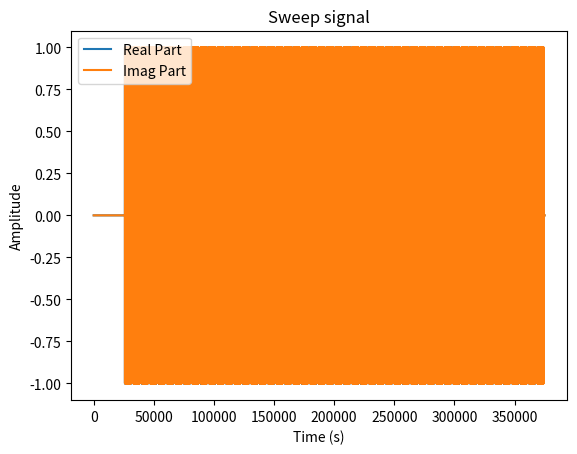
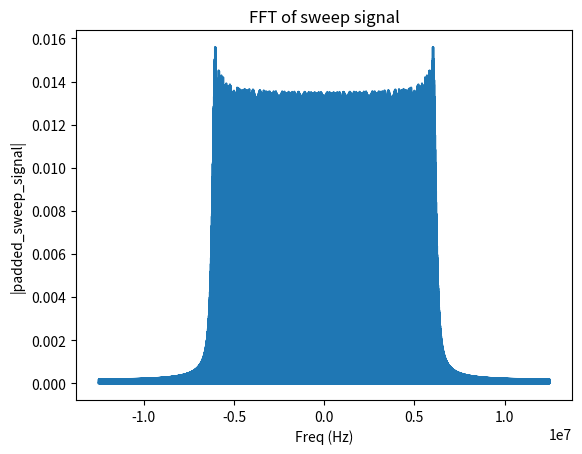

Generate these figures, in order, with matplotlib: (Note: this script raises an exception after producing the figures.)
import numpy as np
import matplotlib.pyplot as plt



# chirp
#
# Generate a frequency sweep from low to high over time.
# Waveform description is based on number of samples.
#
# Inputs
#  fs_Hz: float, sample rate of chirp signal.
#  rep_Hz: float, repetitions per second of chirp.
#  f0_Hz: float, start (lower) frequency in Hz of chirp.
#  f1_Hz: float, stop (upper) frequency in Hz of chirp.
#  phase_rad: float, phase in radians at waveform start, default is 0.
#
# Output
#  Time domain chirp waveform of length numnSamples.

def chirp(fs_Hz, rep_Hz, f0_Hz, f1_Hz, periods=1, phase_rad=0):

    T_s = 1 / rep_Hz # Period of chirp in seconds.
    c = (f1_Hz - f0_Hz) / T_s # Chirp rate in Hz/s.
    n = int(fs_Hz / rep_Hz) # Samples per repetition.
    t_s = np.linspace(0, T_s, n) # Chirp sample times.

    # Phase, phi_Hz, is integral of frequency, f(t) = ct + f0.
    phi_Hz = (c * t_s**2) / 2 + (f0_Hz * t_s) # Instantaneous phase.
    phi_rad = 2 * np.pi * phi_Hz # Convert to radians.
    phi_rad += phase_rad # Offset by user-specified initial phase.
    return np.tile(np.exp(1j * phi_rad), periods) # Complex I/Q.

sweep_signal = chirp(25e6,5000,-6.25e6,6.25e6)

padded_sweep_signal = np.pad(sweep_signal, pad_width=(1000,1000), mode="constant", constant_values=0+0j)
#padded_sweep_signal = sweep_signal

output = np.empty(0)


for i in range(50):
    output = np.append(output,padded_sweep_signal)


output = np.pad(output, pad_width=(25000,0), mode="constant", constant_values=0+0j)
print(len(output))

# Plot the generated sweep signal (showing only a portion for clarity)
plt.plot(np.real(output),label="Real Part")  # Adjust the portion as needed
plt.plot(np.imag(output),label="Imag Part") 
plt.xlabel("Time (s)")
plt.ylabel("Amplitude")
plt.title("Sweep signal")
plt.legend()
plt.show()


freqs = np.fft.fftshift(np.fft.fftfreq(len(output),1/25e6))

# Plot the generated sweep signal (showing only a portion for clarity)
plt.plot(freqs,np.fft.fftshift(np.abs(np.fft.fft(output))/len(output))) # Adjust the portion as needed
plt.xlabel("Freq (Hz)")
plt.ylabel("|padded_sweep_signal|")
plt.title("FFT of sweep signal")
plt.show()








# Open a .dat file in binary write mode
with open("transmitted_data/transmit.dat", 'wb') as f:
    for sample in output:
        # Write the real part (I) as 64-bit double
        f.write(np.double(sample.real).tobytes())
        # Write the imaginary part (Q) as 64-bit double
        f.write(np.double(sample.imag).tobytes())


np.save("transmitted_data/sweep_signal.npy",sweep_signal)
np.save("transmitted_data/padded_sweep_signal.npy",padded_sweep_signal)
